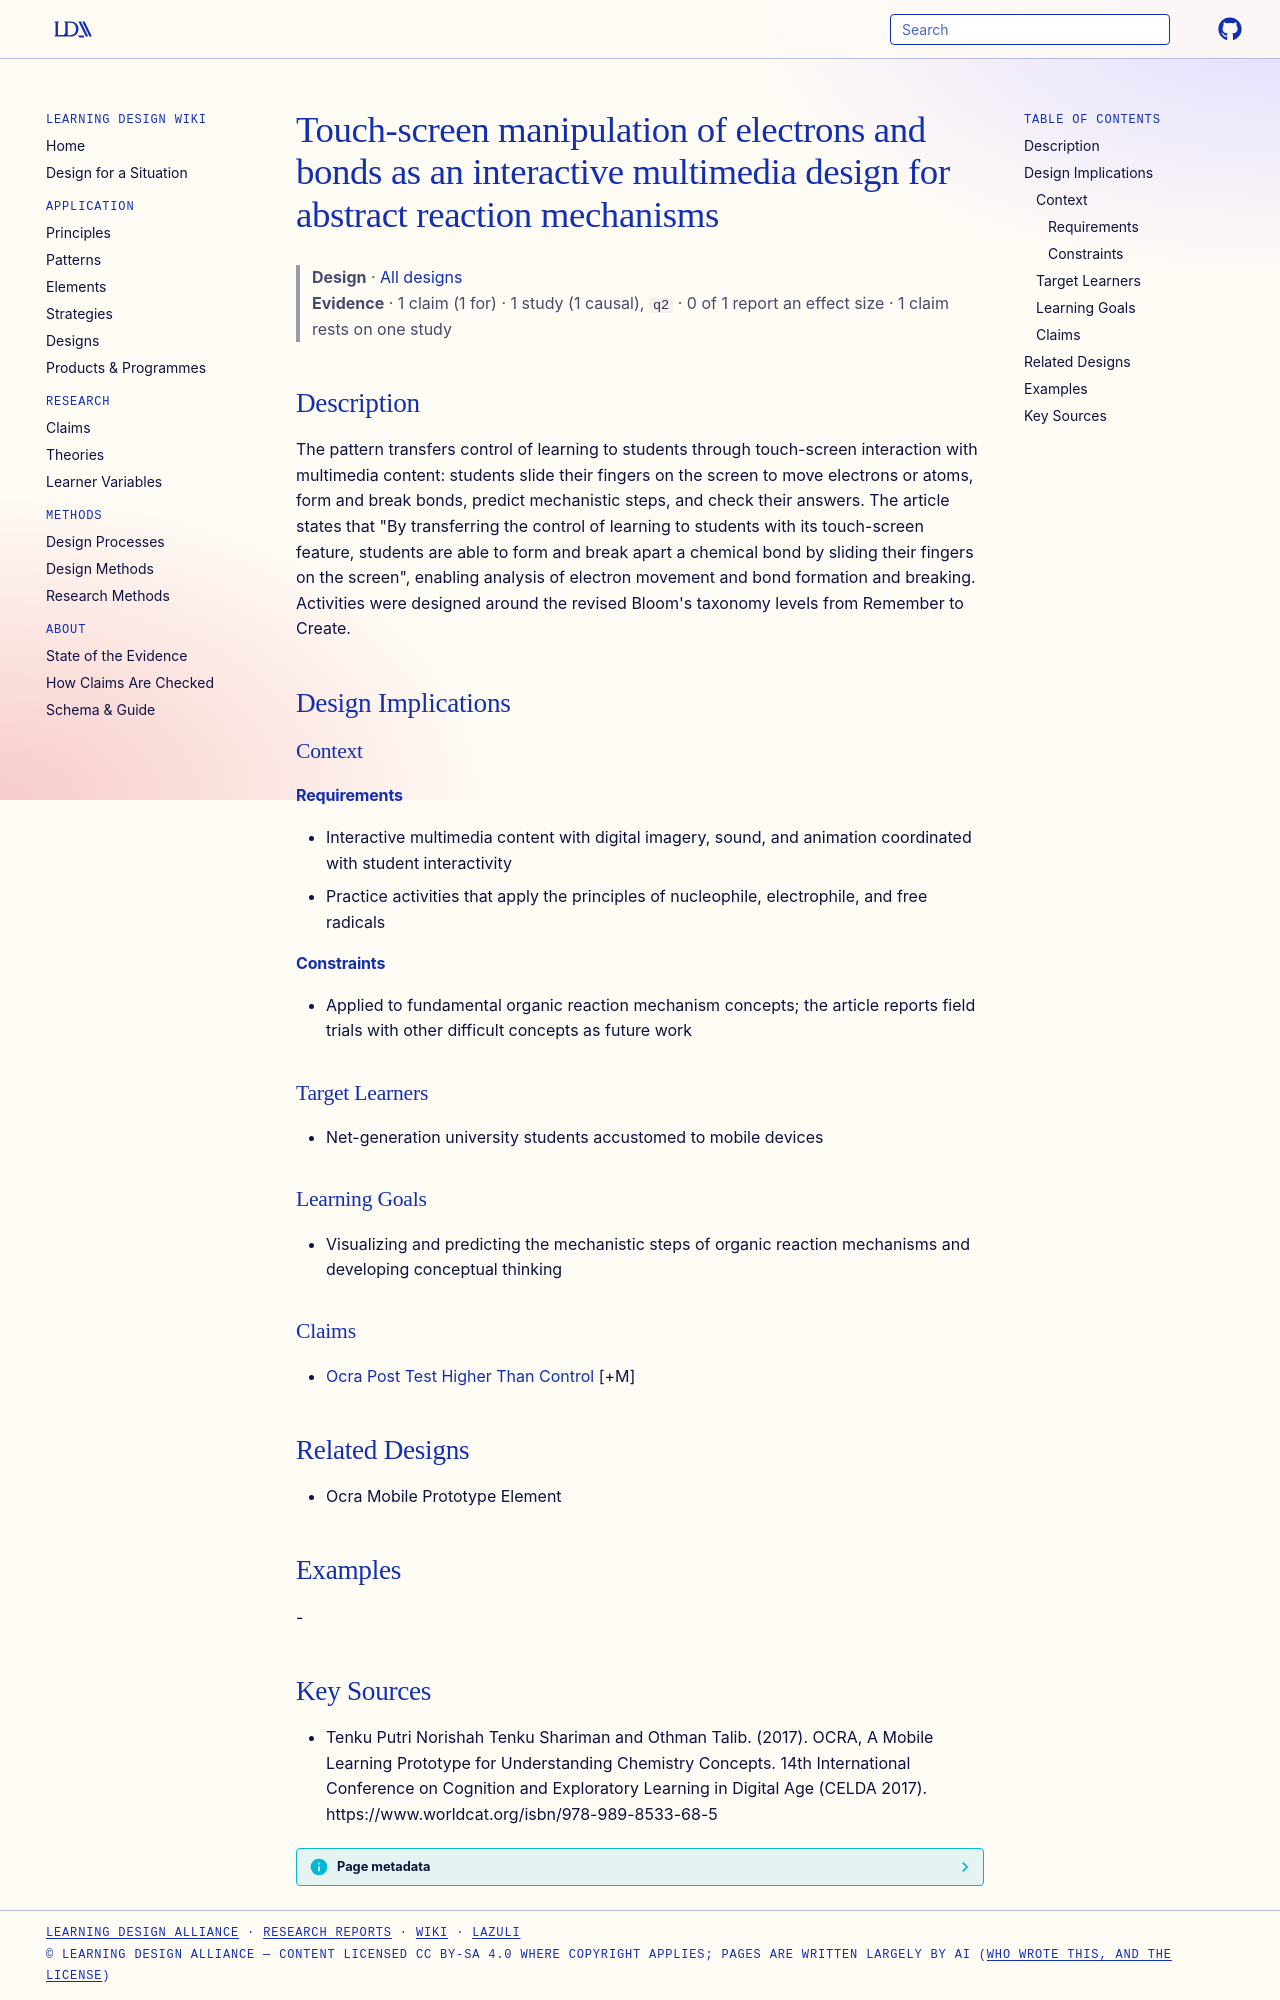

repository: Learning-Design-Alliance/learning-wiki · page: designs/touch-screen-electron-manipulation-pattern/index.html · generator: mkdocs

---
type: design
id: touch-screen-electron-manipulation-pattern
title: Touch-screen manipulation of electrons and bonds as an interactive multimedia design for abstract reaction mechanisms
description: "The pattern transfers control of learning to students through touch-screen interaction with multimedia content: students slide their fingers on the screen to move electrons or atoms, form and break bonds, predict mech..."
status: review
generated:
  by: "process:settle-candidates"
  at: 2026-11-03
sources:
  - id: tenku-putri-norishah-tenku-shariman-and-othman-talib-2017
    resource: "https://www.worldcat.org/isbn/978-989-8533-68-5"
    title: "Tenku Putri Norishah Tenku Shariman and Othman Talib. (2017). OCRA, A Mobile Learning Prototype for Understanding Chemistry Concepts. 14th International Conference on Cognition and Exploratory Learning in Digital Age (CELDA 2017). https://www.worldcat.org/isbn/978-989-8533-68-5"
    author: Tenku Putri Norishah Tenku Shariman and Othman Talib
---

# Touch-screen manipulation of electrons and bonds as an interactive multimedia design for abstract reaction mechanisms

> **Design** · [All designs](index.md)
> **Evidence** · 1 claim (1 for) · 1 study (1 causal), `q2` · 0 of 1 report an effect size · 1 claim rests on one study

## Description
The pattern transfers control of learning to students through touch-screen interaction with multimedia content: students slide their fingers on the screen to move electrons or atoms, form and break bonds, predict mechanistic steps, and check their answers. The article states that "By transferring the control of learning to students with its touch-screen feature, students are able to form and break apart a chemical bond by sliding their fingers on the screen", enabling analysis of electron movement and bond formation and breaking. Activities were designed around the revised Bloom's taxonomy levels from Remember to Create.

## Design Implications

### Context
#### Requirements
- Interactive multimedia content with digital imagery, sound, and animation coordinated with student interactivity
- Practice activities that apply the principles of nucleophile, electrophile, and free radicals
#### Constraints
- Applied to fundamental organic reaction mechanism concepts; the article reports field trials with other difficult concepts as future work

### Target Learners
- Net-generation university students accustomed to mobile devices

### Learning Goals
- Visualizing and predicting the mechanistic steps of organic reaction mechanisms and developing conceptual thinking

### Claims
- [Ocra Post Test Higher Than Control](../claims/ocra-post-test-higher-than-control.md) [+M]

## Related Designs
- Ocra Mobile Prototype Element

## Examples
-

## Key Sources
- Tenku Putri Norishah Tenku Shariman and Othman Talib. (2017). OCRA, A Mobile Learning Prototype for Understanding Chemistry Concepts. 14th International Conference on Cognition and Exploratory Learning in Digital Age (CELDA 2017). https://www.worldcat.org/isbn/978-989-8533-68-5
